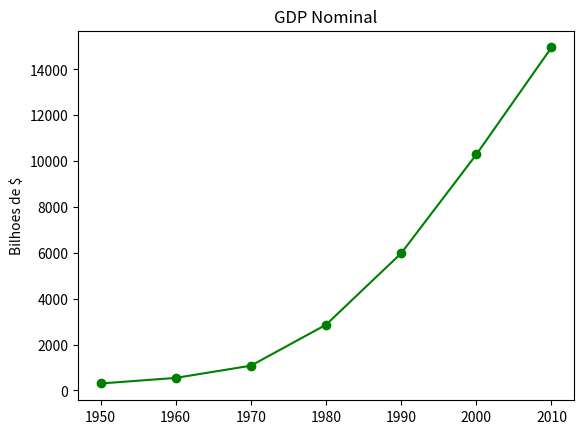

This chart was generated by the following Python code:
# -*- coding: utf-8 -*-
from matplotlib import pyplot as plt

years = [1950, 1960, 1970, 1980, 1990, 2000, 2010]
gdp = [300.2, 543.3, 1075.9, 2862.5, 5979.6, 10289.7, 14958.3]

#cria um grafico de linhas, anos no eixo x , e gdp no eixo y
plt.plot(years, gdp, color='green',marker='o', linestyle='solid')

#adiciona um titulo
plt.title("GDP Nominal")

#adiciona um selo na eixo y
plt.ylabel("Bilhoes de $")

plt.show()